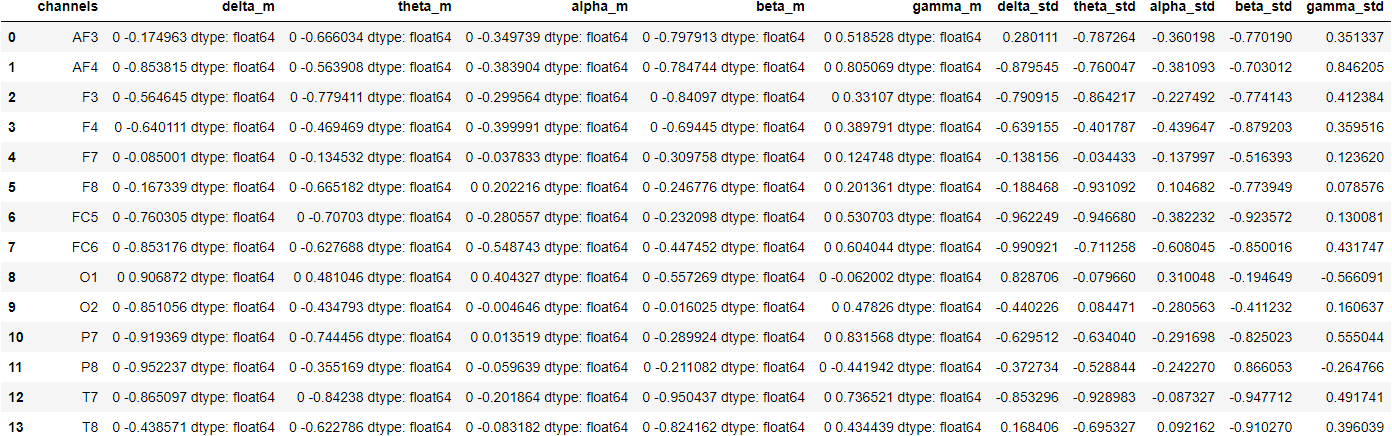

The table this chart was drawn from, first rows:
, channels, delta_m, theta_m, alpha_m, beta_m, gamma_m, delta_std, theta_std, alpha_std, beta_std, gamma_std
0, AF3, 0   -0.174963?dtype: float64, 0   -0.666034?dtype: float64, 0   -0.349739?dtype: float64, 0   -0.797913?dtype: float64, 0    0.518528?dtype: float64, 0.2801, -0.7873, -0.3602, -0.7702, 0.3513
1, AF4, 0   -0.853815?dtype: float64, 0   -0.563908?dtype: float64, 0   -0.383904?dtype: float64, 0   -0.784744?dtype: float64, 0    0.805069?dtype: float64, -0.8795, -0.76, -0.3811, -0.703, 0.8462
2, F3, 0   -0.564645?dtype: float64, 0   -0.779411?dtype: float64, 0   -0.299564?dtype: float64, 0   -0.84097?dtype: float64, 0    0.33107?dtype: float64, -0.7909, -0.8642, -0.2275, -0.7741, 0.4124
3, F4, 0   -0.640111?dtype: float64, 0   -0.469469?dtype: float64, 0   -0.399991?dtype: float64, 0   -0.69445?dtype: float64, 0    0.389791?dtype: float64, -0.6392, -0.4018, -0.4396, -0.8792, 0.3595
4, F7, 0   -0.085001?dtype: float64, 0   -0.134532?dtype: float64, 0   -0.037833?dtype: float64, 0   -0.309758?dtype: float64, 0    0.124748?dtype: float64, -0.1382, -0.03443, -0.138, -0.5164, 0.1236
5, F8, 0   -0.167339?dtype: float64, 0   -0.665182?dtype: float64, 0    0.202216?dtype: float64, 0   -0.246776?dtype: float64, 0    0.201361?dtype: float64, -0.1885, -0.9311, 0.1047, -0.7739, 0.07858
6, FC5, 0   -0.760305?dtype: float64, 0   -0.70703?dtype: float64, 0   -0.280557?dtype: float64, 0   -0.232098?dtype: float64, 0    0.530703?dtype: float64, -0.9622, -0.9467, -0.3822, -0.9236, 0.1301
7, FC6, 0   -0.853176?dtype: float64, 0   -0.627688?dtype: float64, 0   -0.548743?dtype: float64, 0   -0.447452?dtype: float64, 0    0.604044?dtype: float64, -0.9909, -0.7113, -0.608, -0.85, 0.4317
8, O1, 0    0.906872?dtype: float64, 0    0.481046?dtype: float64, 0    0.404327?dtype: float64, 0   -0.557269?dtype: float64, 0   -0.062002?dtype: float64, 0.8287, -0.07966, 0.31, -0.1946, -0.5661
9, O2, 0   -0.851056?dtype: float64, 0   -0.434793?dtype: float64, 0   -0.004646?dtype: float64, 0   -0.016025?dtype: float64, 0    0.47826?dtype: float64, -0.4402, 0.08447, -0.2806, -0.4112, 0.1606
10, P7, 0   -0.919369?dtype: float64, 0   -0.744456?dtype: float64, 0    0.013519?dtype: float64, 0   -0.289924?dtype: float64, 0    0.831568?dtype: float64, -0.6295, -0.634, -0.2917, -0.825, 0.555
11, P8, 0   -0.952237?dtype: float64, 0   -0.355169?dtype: float64, 0   -0.059639?dtype: float64, 0   -0.211082?dtype: float64, 0   -0.441942?dtype: float64, -0.3727, -0.5288, -0.2423, 0.8661, -0.2648
12, T7, 0   -0.865097?dtype: float64, 0   -0.84238?dtype: float64, 0   -0.201864?dtype: float64, 0   -0.950437?dtype: float64, 0    0.736521?dtype: float64, -0.8533, -0.929, -0.08733, -0.9477, 0.4917
13, T8, 0   -0.438571?dtype: float64, 0   -0.622786?dtype: float64, 0   -0.083182?dtype: float64, 0   -0.824162?dtype: float64, 0    0.434439?dtype: float64, 0.1684, -0.6953, 0.09216, -0.9103, 0.396
